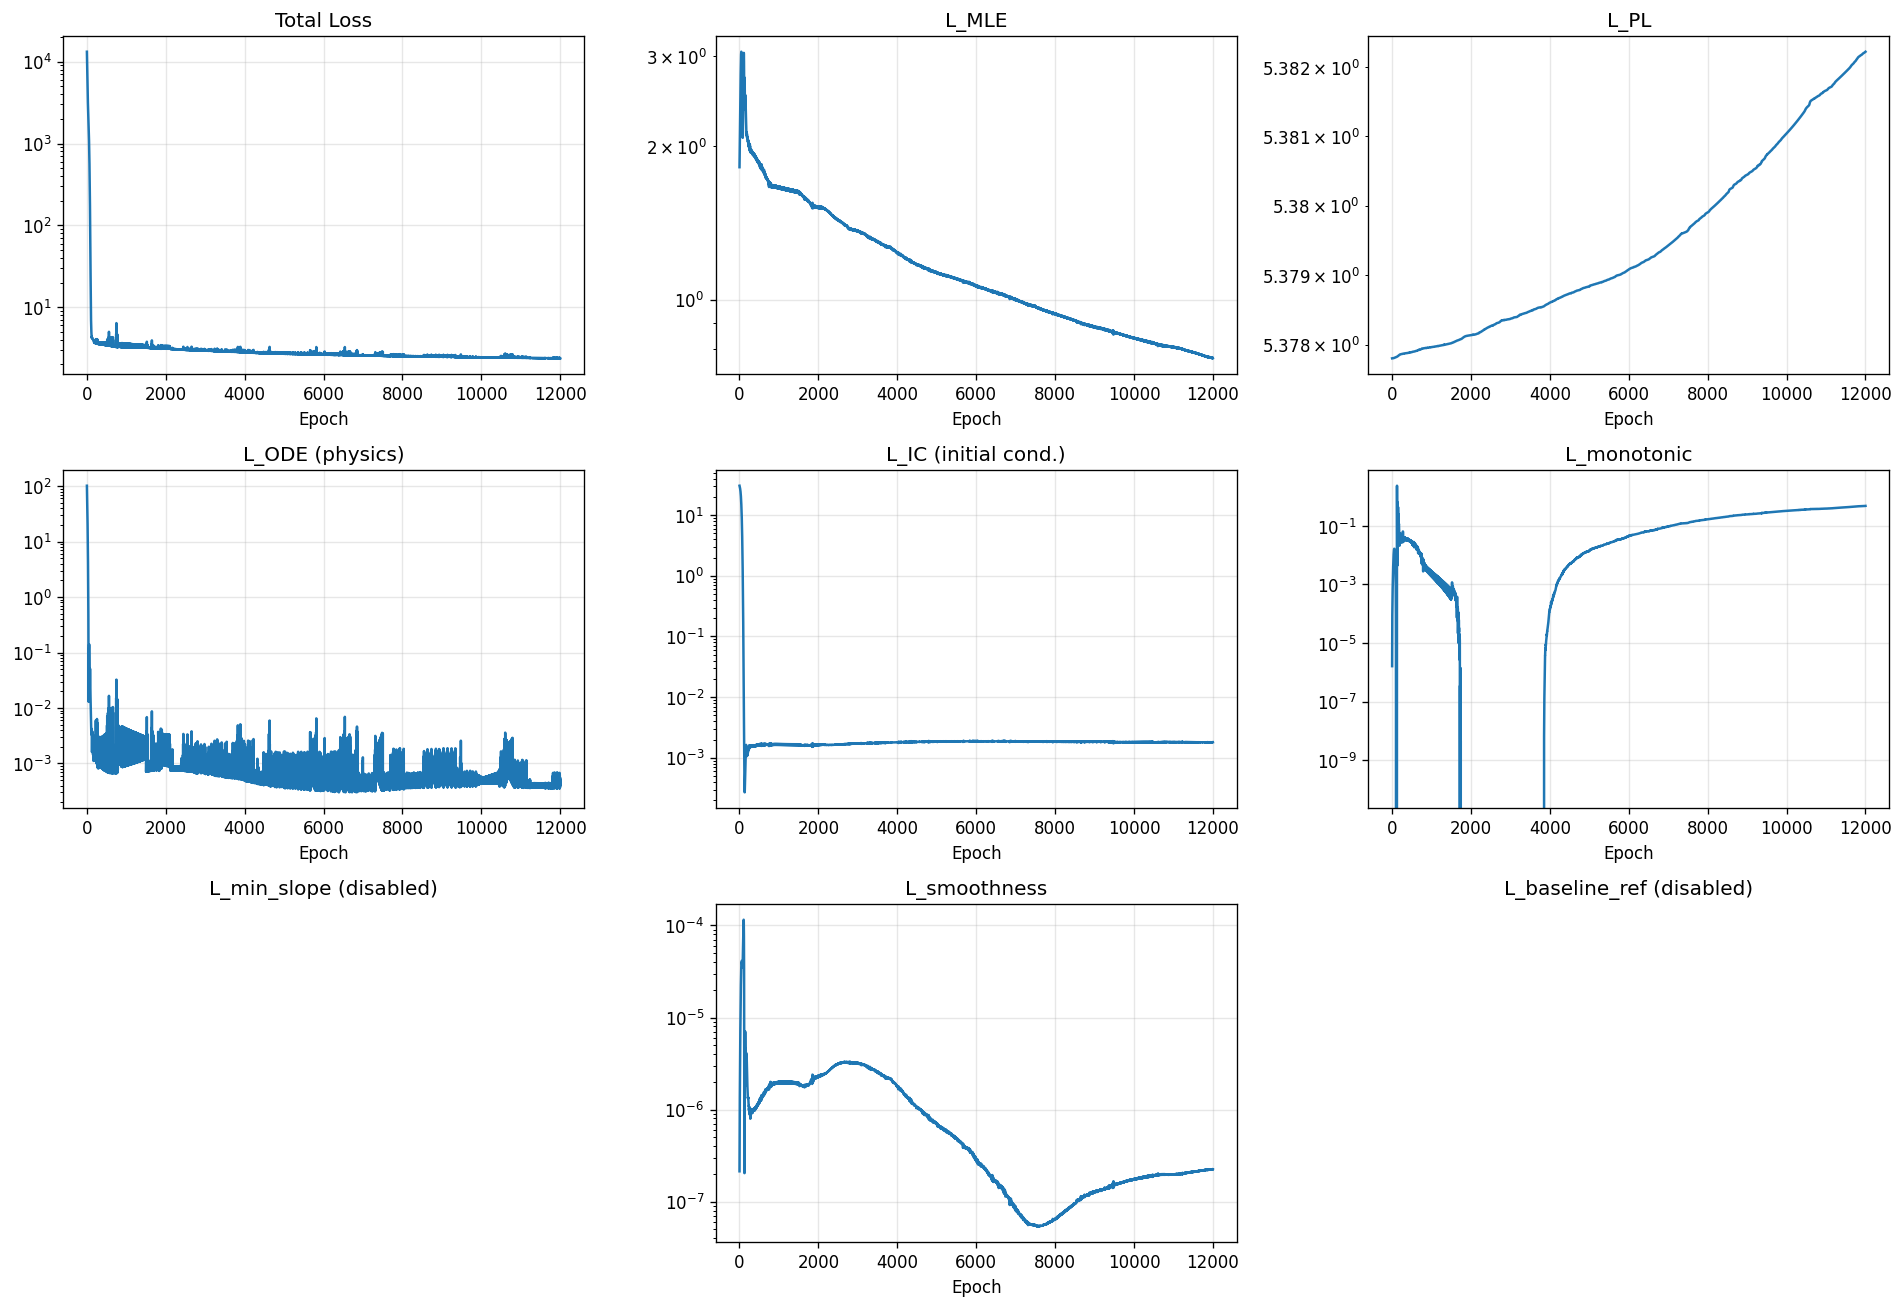

The table this chart was drawn from, first rows:
epoch, total, mle, pl, ode, ic, monotonic, min_slope, smoothness, baseline_ref
1, 13234, 1.817, 5.378, 101.8, 30.54, 1.617186285329808e-06, 0.0, 2.1347257472825731e-07, 0.0
2, 12417, 1.845, 5.378, 93.77, 30.36, 8.130116839311086e-06, 0.0, 2.9821237035321246e-07, 0.0
3, 11657, 1.873, 5.378, 86.35, 30.18, 2.0424238755367696e-05, 0.0, 3.9780078964213317e-07, 0.0
4, 10949, 1.902, 5.378, 79.45, 30, 3.82139696739614e-05, 0.0, 5.131717557560478e-07, 0.0
5, 10289, 1.93, 5.378, 73.04, 29.82, 6.156256858957931e-05, 0.0, 6.452100933529437e-07, 0.0
6, 9673, 1.958, 5.378, 67.07, 29.63, 9.079174196813256e-05, 0.0, 7.948402185320447e-07, 0.0
7, 9099, 1.987, 5.378, 61.52, 29.44, 0.0001264, 0.0, 9.631855846237158e-07, 0.0
8, 8562, 2.016, 5.378, 56.35, 29.24, 0.0001689, 0.0, 1.1515070355017087e-06, 0.0
9, 8060, 2.045, 5.378, 51.53, 29.04, 0.0002189, 0.0, 1.3612939255835954e-06, 0.0
10, 7591, 2.074, 5.378, 47.03, 28.84, 0.0002774, 0.0, 1.5941512856443296e-06, 0.0
11, 7151, 2.104, 5.378, 42.84, 28.63, 0.0003453, 0.0, 1.8521608353694319e-06, 0.0
12, 6739, 2.134, 5.378, 38.94, 28.42, 0.0004237, 0.0, 2.1372952687670477e-06, 0.0
13, 6354, 2.164, 5.378, 35.31, 28.2, 0.0005137, 0.0, 2.4518290047126357e-06, 0.0
14, 5993, 2.195, 5.378, 31.92, 27.97, 0.0006165, 0.0, 2.7983085146843223e-06, 0.0
15, 5656, 2.227, 5.378, 28.78, 27.74, 0.0007334, 0.0, 3.1789843433216447e-06, 0.0
16, 5340, 2.258, 5.378, 25.86, 27.5, 0.0008655, 0.0, 3.5967248095403193e-06, 0.0
17, 5046, 2.29, 5.378, 23.16, 27.26, 0.001014, 0.0, 4.053962129546562e-06, 0.0
18, 4771, 2.323, 5.378, 20.67, 27, 0.001181, 0.0, 4.553543476504274e-06, 0.0
19, 4515, 2.356, 5.378, 18.37, 26.74, 0.001367, 0.0, 5.098177553009009e-06, 0.0
20, 4276, 2.389, 5.378, 16.26, 26.47, 0.001573, 0.0, 5.690467332897242e-06, 0.0
21, 4054, 2.423, 5.378, 14.32, 26.18, 0.001801, 0.0, 6.3331995079352055e-06, 0.0
22, 3848, 2.457, 5.378, 12.56, 25.89, 0.002052, 0.0, 7.028834261291195e-06, 0.0
23, 3657, 2.492, 5.378, 10.95, 25.58, 0.002327, 0.0, 7.779571205901448e-06, 0.0
24, 3481, 2.527, 5.378, 9.497, 25.27, 0.002627, 0.0, 8.587565389461815e-06, 0.0
25, 3317, 2.561, 5.378, 8.187, 24.94, 0.002953, 0.0, 9.45413648878457e-06, 0.0
26, 3166, 2.596, 5.378, 7.013, 24.6, 0.003306, 0.0, 1.0380545973021071e-05, 0.0
27, 3026, 2.631, 5.378, 5.966, 24.25, 0.003687, 0.0, 1.1366993021511007e-05, 0.0
28, 2897, 2.666, 5.378, 5.037, 23.89, 0.004095, 0.0, 1.2413096555974334e-05, 0.0
29, 2778, 2.7, 5.378, 4.219, 23.52, 0.00453, 0.0, 1.3517774277715944e-05, 0.0
30, 2667, 2.733, 5.378, 3.502, 23.13, 0.004993, 0.0, 1.4678425941383466e-05, 0.0
31, 2565, 2.766, 5.378, 2.879, 22.73, 0.005483, 0.0, 1.5892341252765618e-05, 0.0
32, 2470, 2.799, 5.378, 2.342, 22.32, 0.005998, 0.0, 1.7154527085949667e-05, 0.0
33, 2382, 2.83, 5.378, 1.882, 21.9, 0.006537, 0.0, 1.8459983039065264e-05, 0.0
34, 2299, 2.86, 5.378, 1.492, 21.46, 0.007097, 0.0, 1.9801949747488834e-05, 0.0
35, 2222, 2.888, 5.378, 1.165, 21.01, 0.007677, 0.0, 2.1173307686694898e-05, 0.0
36, 2149, 2.915, 5.378, 0.8934, 20.55, 0.008273, 0.0, 2.256501466035843e-05, 0.0
37, 2080, 2.94, 5.378, 0.6709, 20.08, 0.008881, 0.0, 2.396840682195034e-05, 0.0
38, 2014, 2.963, 5.378, 0.4914, 19.6, 0.009498, 0.0, 2.537292311899364e-05, 0.0
39, 1951, 2.984, 5.378, 0.3491, 19.12, 0.01012, 0.0, 2.6770027034217492e-05, 0.0
40, 1890, 3.002, 5.378, 0.2389, 18.62, 0.01074, 0.0, 2.8148093406343833e-05, 0.0
41, 1831, 3.019, 5.378, 0.1559, 18.11, 0.01135, 0.0, 2.9497305149561726e-05, 0.0
42, 1774, 3.032, 5.378, 0.09582, 17.6, 0.01196, 0.0, 3.08077251247596e-05, 0.0
43, 1718, 3.043, 5.378, 0.05476, 17.08, 0.01255, 0.0, 3.206974724889733e-05, 0.0
44, 1663, 3.051, 5.378, 0.02924, 16.55, 0.01311, 0.0, 3.327329613966867e-05, 0.0
45, 1608, 3.057, 5.378, 0.01618, 16.02, 0.01365, 0.0, 3.441207445575856e-05, 0.0
46, 1554, 3.059, 5.378, 0.01289, 15.49, 0.01416, 0.0, 3.5477256460580975e-05, 0.0
47, 1501, 3.059, 5.378, 0.017, 14.95, 0.01462, 0.0, 3.646262484835461e-05, 0.0
48, 1448, 3.056, 5.378, 0.02646, 14.41, 0.01505, 0.0, 3.7362096918514e-05, 0.0
49, 1396, 3.049, 5.378, 0.03953, 13.87, 0.01543, 0.0, 3.817260221694596e-05, 0.0
50, 1343, 3.04, 5.378, 0.0547, 13.33, 0.01576, 0.0, 3.888912033289671e-05, 0.0
51, 1291, 3.029, 5.378, 0.07071, 12.8, 0.01604, 0.0, 3.9510046917712316e-05, 0.0
52, 1239, 3.014, 5.378, 0.08652, 12.26, 0.01626, 0.0, 4.003337016911246e-05, 0.0
53, 1187, 2.997, 5.378, 0.1013, 11.73, 0.01642, 0.0, 4.0460170566802844e-05, 0.0
54, 1136, 2.976, 5.378, 0.1143, 11.2, 0.01652, 0.0, 4.079004793311469e-05, 0.0
55, 1085, 2.954, 5.378, 0.125, 10.68, 0.01656, 0.0, 4.102321690879762e-05, 0.0
56, 1034, 2.929, 5.378, 0.1331, 10.16, 0.01654, 0.0, 4.116462150705047e-05, 0.0
57, 983.3, 2.901, 5.378, 0.1383, 9.652, 0.01646, 0.0, 4.121548408875242e-05, 0.0
58, 933.3, 2.871, 5.378, 0.1406, 9.15, 0.01632, 0.0, 4.1180173866450787e-05, 0.0
59, 883.9, 2.84, 5.378, 0.1399, 8.657, 0.01612, 0.0, 4.10648099204991e-05, 0.0
60, 835.1, 2.806, 5.378, 0.1363, 8.173, 0.01587, 0.0, 4.087267734576017e-05, 0.0
... 11,940 more rows
